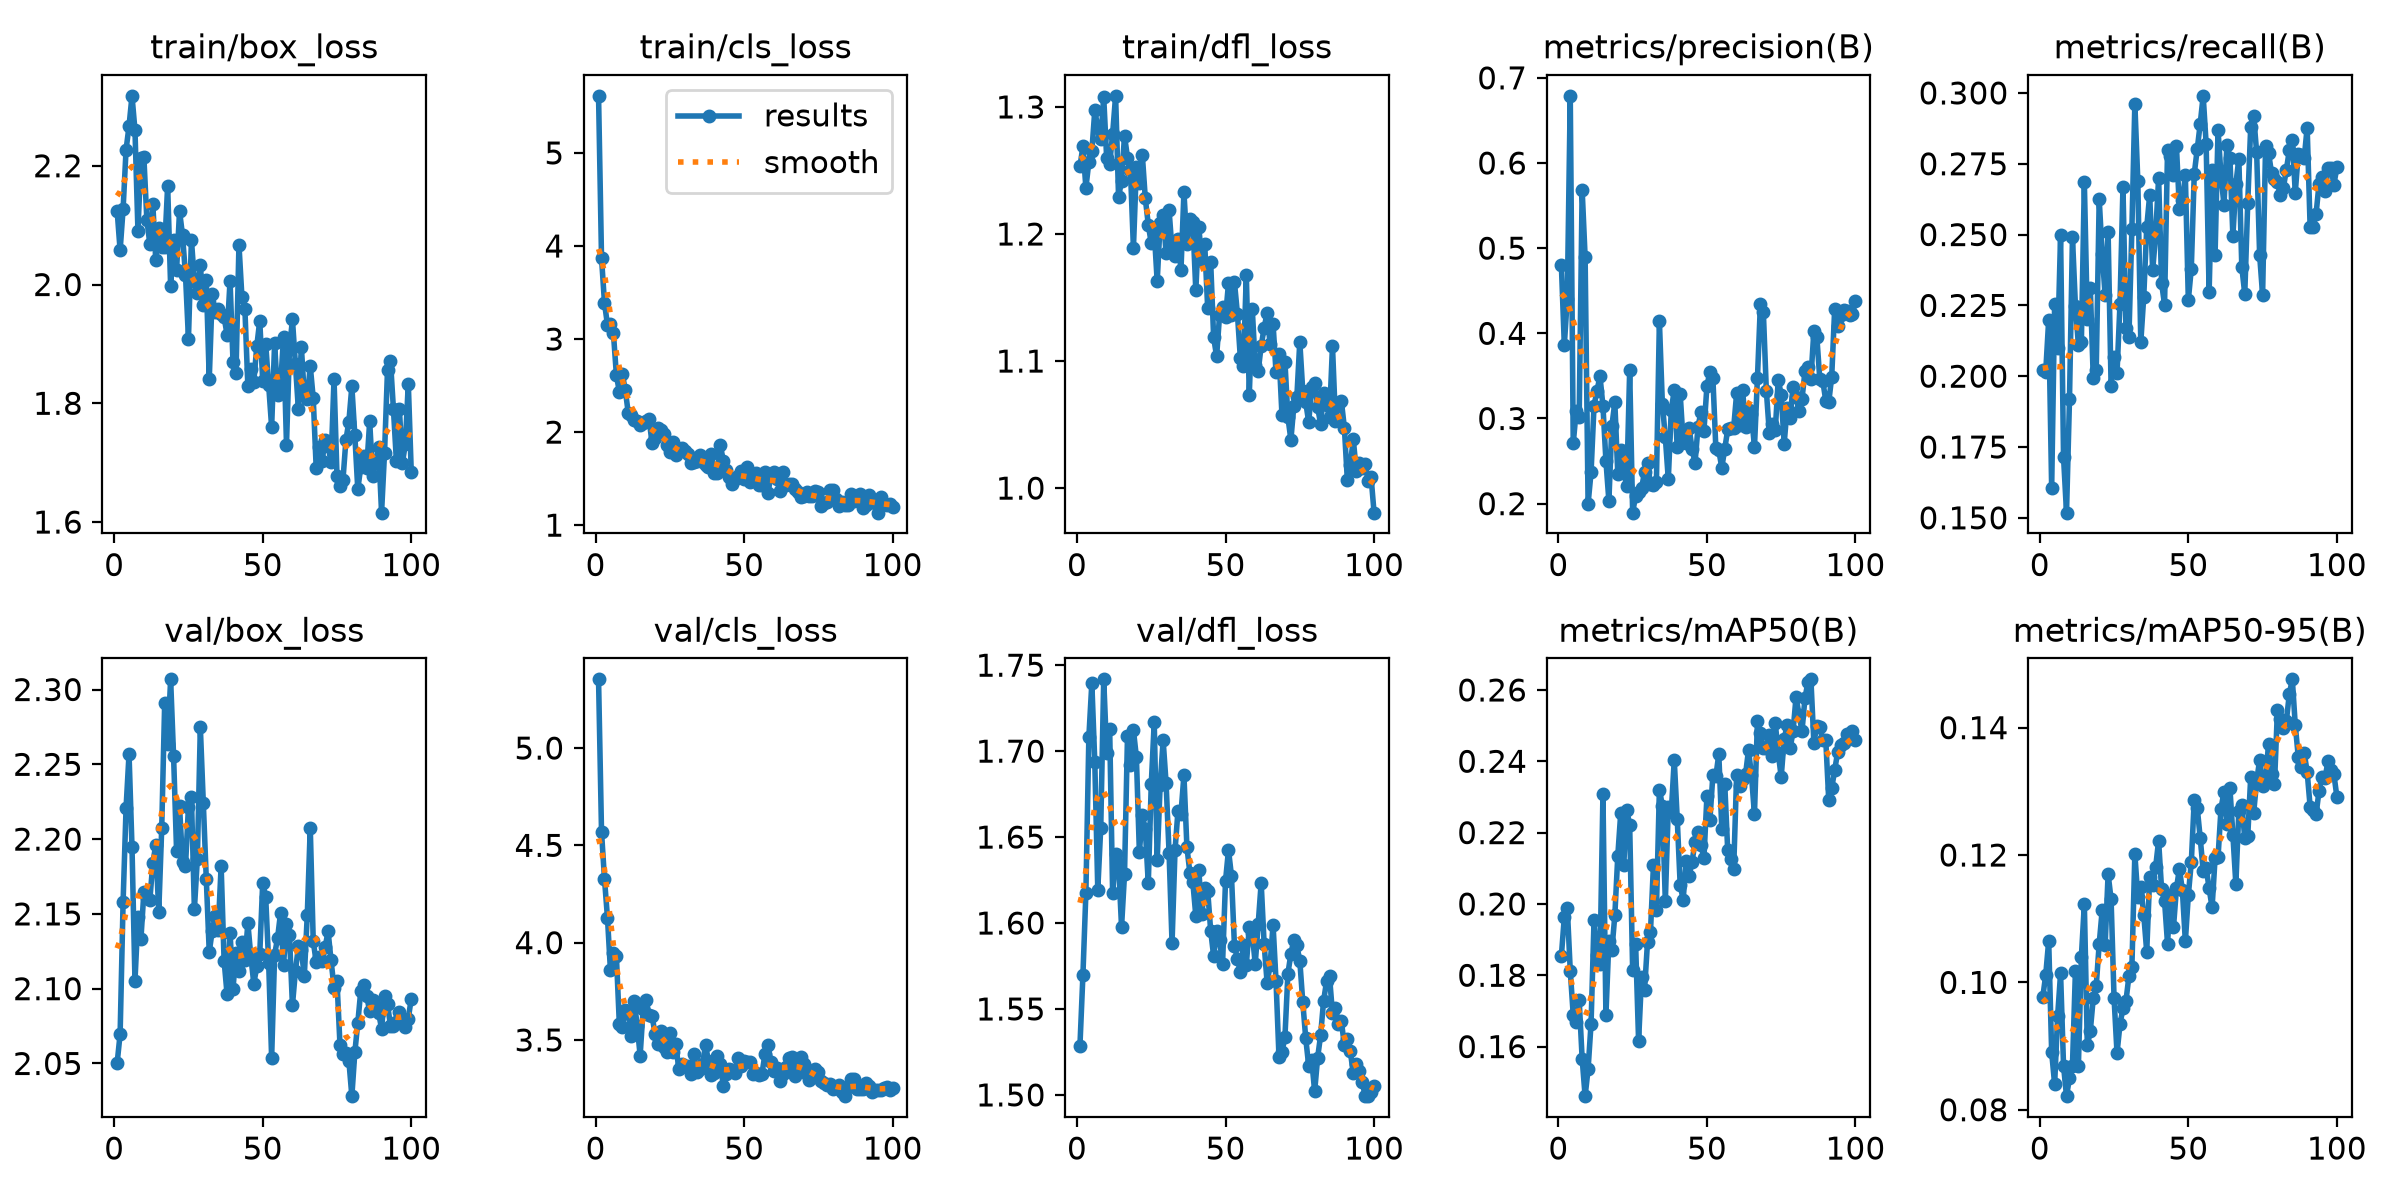

The file beside this chart, header and first rows:
epoch, time, train/box_loss, train/cls_loss, train/dfl_loss, metrics/precision(B), metrics/recall(B), metrics/mAP50(B), metrics/mAP50-95(B), val/box_loss, val/cls_loss, val/dfl_loss, lr/pg0, lr/pg1, lr/pg2
1, 25.37, 2.124, 5.614, 1.253, 0.4806, 0.2022, 0.1853, 0.09764, 2.05, 5.353, 1.529, 0.0001563, 0.0001563, 0.0001563
2, 46.94, 2.057, 3.872, 1.269, 0.3863, 0.2016, 0.1963, 0.1012, 2.07, 4.569, 1.57, 0.0003118, 0.0003118, 0.0003118
3, 68.17, 2.127, 3.387, 1.236, 0.4408, 0.2199, 0.1989, 0.1065, 2.158, 4.327, 1.618, 0.0004643, 0.0004643, 0.0004643
4, 89.4, 2.227, 3.153, 1.257, 0.6789, 0.1604, 0.1812, 0.08902, 2.221, 4.128, 1.708, 0.0004619, 0.0004619, 0.0004619
5, 111.1, 2.267, 3.157, 1.265, 0.2708, 0.2254, 0.1689, 0.08401, 2.257, 3.859, 1.74, 0.0004572, 0.0004572, 0.0004572
6, 132.3, 2.318, 3.065, 1.297, 0.309, 0.21, 0.1668, 0.09466, 2.194, 3.945, 1.693, 0.0004524, 0.0004524, 0.0004524
7, 153.7, 2.26, 2.615, 1.284, 0.3015, 0.2497, 0.1731, 0.1014, 2.105, 3.933, 1.619, 0.0004477, 0.0004477, 0.0004477
8, 174.8, 2.09, 2.432, 1.275, 0.5689, 0.1713, 0.1566, 0.08687, 2.148, 3.582, 1.656, 0.000443, 0.000443, 0.000443
9, 196, 2.212, 2.625, 1.308, 0.4894, 0.1518, 0.1461, 0.08213, 2.133, 3.566, 1.742, 0.0004383, 0.0004383, 0.0004383
10, 217.1, 2.214, 2.451, 1.259, 0.1998, 0.1918, 0.1537, 0.08497, 2.165, 3.654, 1.699, 0.0004336, 0.0004336, 0.0004336
11, 238.5, 2.109, 2.206, 1.255, 0.2367, 0.2491, 0.1665, 0.08689, 2.161, 3.641, 1.713, 0.0004289, 0.0004289, 0.0004289
12, 259.6, 2.068, 2.186, 1.279, 0.3151, 0.2248, 0.1954, 0.1018, 2.159, 3.52, 1.617, 0.0004242, 0.0004242, 0.0004242
13, 280.7, 2.136, 2.135, 1.309, 0.3326, 0.211, 0.1856, 0.08692, 2.184, 3.702, 1.64, 0.0004195, 0.0004195, 0.0004195
14, 302.3, 2.041, 2.12, 1.229, 0.3497, 0.2122, 0.1832, 0.104, 2.196, 3.574, 1.634, 0.0004147, 0.0004147, 0.0004147
15, 323.8, 2.096, 2.081, 1.242, 0.3147, 0.2685, 0.2308, 0.1123, 2.151, 3.42, 1.598, 0.00041, 0.00041, 0.00041
16, 345.2, 2.063, 2.094, 1.277, 0.2505, 0.2202, 0.1689, 0.0901, 2.207, 3.658, 1.628, 0.0004053, 0.0004053, 0.0004053
17, 366.5, 2.063, 2.117, 1.26, 0.2034, 0.2312, 0.1897, 0.09234, 2.291, 3.706, 1.709, 0.0004006, 0.0004006, 0.0004006
18, 387.9, 2.167, 2.144, 1.25, 0.2912, 0.1995, 0.187, 0.09753, 2.264, 3.628, 1.692, 0.0003959, 0.0003959, 0.0003959
19, 409.2, 1.997, 1.883, 1.189, 0.3189, 0.2021, 0.1968, 0.09945, 2.307, 3.626, 1.712, 0.0003912, 0.0003912, 0.0003912
20, 430.3, 2.075, 1.941, 1.253, 0.2349, 0.2625, 0.2135, 0.1061, 2.255, 3.531, 1.696, 0.0003865, 0.0003865, 0.0003865
21, 451.4, 2.024, 2.046, 1.24, 0.2626, 0.2433, 0.2256, 0.1113, 2.192, 3.478, 1.641, 0.0003818, 0.0003818, 0.0003818
22, 472.6, 2.124, 2.018, 1.262, 0.2368, 0.2285, 0.2109, 0.1059, 2.222, 3.548, 1.663, 0.000377, 0.000377, 0.000377
23, 493.7, 2.083, 1.982, 1.228, 0.2208, 0.2507, 0.2265, 0.117, 2.185, 3.462, 1.654, 0.0003723, 0.0003723, 0.0003723
24, 514.8, 2.016, 1.864, 1.207, 0.3566, 0.1967, 0.222, 0.113, 2.182, 3.44, 1.623, 0.0003676, 0.0003676, 0.0003676
25, 536, 1.909, 1.788, 1.193, 0.1894, 0.2069, 0.1814, 0.09756, 2.222, 3.535, 1.681, 0.0003629, 0.0003629, 0.0003629
26, 557.1, 2.075, 1.897, 1.202, 0.2093, 0.2012, 0.1888, 0.08888, 2.228, 3.438, 1.717, 0.0003582, 0.0003582, 0.0003582
27, 578.3, 2.006, 1.757, 1.163, 0.2142, 0.2256, 0.1616, 0.09342, 2.153, 3.48, 1.637, 0.0003535, 0.0003535, 0.0003535
28, 599.5, 1.986, 1.794, 1.209, 0.218, 0.2667, 0.1796, 0.09594, 2.187, 3.351, 1.68, 0.0003488, 0.0003488, 0.0003488
29, 620.8, 2.033, 1.828, 1.215, 0.237, 0.2169, 0.1758, 0.09705, 2.275, 3.377, 1.706, 0.0003441, 0.0003441, 0.0003441
30, 642.2, 1.965, 1.793, 1.185, 0.2478, 0.2138, 0.1893, 0.101, 2.224, 3.366, 1.681, 0.0003393, 0.0003393, 0.0003393
31, 663.6, 2.007, 1.76, 1.219, 0.223, 0.2519, 0.1921, 0.1023, 2.173, 3.365, 1.641, 0.0003346, 0.0003346, 0.0003346
32, 684.7, 1.84, 1.663, 1.187, 0.2215, 0.2962, 0.2109, 0.1202, 2.124, 3.325, 1.588, 0.0003299, 0.0003299, 0.0003299
33, 706, 1.985, 1.683, 1.183, 0.2256, 0.2689, 0.1984, 0.1134, 2.139, 3.429, 1.642, 0.0003252, 0.0003252, 0.0003252
34, 727.2, 1.953, 1.691, 1.196, 0.4142, 0.212, 0.2321, 0.115, 2.148, 3.338, 1.665, 0.0003205, 0.0003205, 0.0003205
35, 748.5, 1.958, 1.756, 1.171, 0.3171, 0.2281, 0.2276, 0.1106, 2.139, 3.353, 1.664, 0.0003158, 0.0003158, 0.0003158
36, 769.7, 1.95, 1.675, 1.233, 0.2777, 0.2526, 0.2007, 0.1048, 2.182, 3.376, 1.686, 0.0003111, 0.0003111, 0.0003111
37, 790.9, 1.945, 1.646, 1.192, 0.2286, 0.264, 0.2273, 0.1166, 2.119, 3.474, 1.644, 0.0003064, 0.0003064, 0.0003064
38, 812.1, 1.916, 1.622, 1.212, 0.3102, 0.2373, 0.2257, 0.1153, 2.096, 3.392, 1.629, 0.0003016, 0.0003016, 0.0003016
39, 833.3, 2.006, 1.766, 1.209, 0.3331, 0.25, 0.2404, 0.1181, 2.138, 3.321, 1.624, 0.0002969, 0.0002969, 0.0002969
40, 854.3, 1.87, 1.56, 1.156, 0.2662, 0.27, 0.2239, 0.1222, 2.1, 3.329, 1.604, 0.0002922, 0.0002922, 0.0002922
41, 875.5, 1.85, 1.564, 1.206, 0.3288, 0.2328, 0.2053, 0.1146, 2.124, 3.417, 1.631, 0.0002875, 0.0002875, 0.0002875
42, 896.6, 2.067, 1.856, 1.179, 0.2727, 0.2253, 0.2012, 0.1128, 2.112, 3.374, 1.605, 0.0002828, 0.0002828, 0.0002828
43, 917.8, 1.979, 1.694, 1.192, 0.2714, 0.2798, 0.212, 0.1061, 2.131, 3.264, 1.621, 0.0002781, 0.0002781, 0.0002781
44, 939.2, 1.958, 1.595, 1.141, 0.2886, 0.2777, 0.2079, 0.1137, 2.119, 3.324, 1.619, 0.0002734, 0.0002734, 0.0002734
45, 960.6, 1.829, 1.52, 1.178, 0.2647, 0.2709, 0.2118, 0.1086, 2.144, 3.353, 1.596, 0.0002687, 0.0002687, 0.0002687
46, 982, 1.858, 1.447, 1.119, 0.2475, 0.2812, 0.2175, 0.1148, 2.122, 3.346, 1.581, 0.0002639, 0.0002639, 0.0002639
47, 1003, 1.836, 1.496, 1.104, 0.2905, 0.2591, 0.2202, 0.1179, 2.103, 3.331, 1.595, 0.0002592, 0.0002592, 0.0002592
48, 1025, 1.896, 1.532, 1.136, 0.3075, 0.2621, 0.2164, 0.1144, 2.115, 3.406, 1.59, 0.0002545, 0.0002545, 0.0002545
49, 1046, 1.939, 1.579, 1.143, 0.2858, 0.2709, 0.213, 0.1064, 2.123, 3.368, 1.576, 0.0002498, 0.0002498, 0.0002498
50, 1067, 1.838, 1.498, 1.135, 0.338, 0.2268, 0.2302, 0.1137, 2.171, 3.394, 1.625, 0.0002451, 0.0002451, 0.0002451
51, 1088, 1.9, 1.626, 1.161, 0.355, 0.238, 0.2235, 0.1189, 2.161, 3.386, 1.642, 0.0002404, 0.0002404, 0.0002404
52, 1110, 1.831, 1.459, 1.136, 0.348, 0.2715, 0.2361, 0.1287, 2.117, 3.387, 1.627, 0.0002357, 0.0002357, 0.0002357
53, 1131, 1.76, 1.485, 1.162, 0.2654, 0.2802, 0.2358, 0.1274, 2.054, 3.326, 1.587, 0.000231, 0.000231, 0.000231
54, 1152, 1.901, 1.564, 1.137, 0.2626, 0.2891, 0.242, 0.1227, 2.123, 3.329, 1.579, 0.0002262, 0.0002262, 0.0002262
55, 1173, 1.814, 1.429, 1.102, 0.2422, 0.299, 0.2211, 0.1175, 2.134, 3.319, 1.571, 0.0002215, 0.0002215, 0.0002215
56, 1194, 1.83, 1.436, 1.096, 0.2643, 0.282, 0.2336, 0.118, 2.151, 3.326, 1.587, 0.0002168, 0.0002168, 0.0002168
57, 1216, 1.911, 1.575, 1.168, 0.2871, 0.2296, 0.215, 0.1148, 2.116, 3.426, 1.576, 0.0002121, 0.0002121, 0.0002121
58, 1237, 1.73, 1.343, 1.073, 0.2894, 0.2727, 0.2125, 0.1118, 2.143, 3.473, 1.598, 0.0002074, 0.0002074, 0.0002074
59, 1258, 1.891, 1.524, 1.141, 0.2889, 0.2427, 0.2097, 0.1195, 2.136, 3.386, 1.594, 0.0002027, 0.0002027, 0.0002027
60, 1279, 1.941, 1.57, 1.097, 0.3295, 0.2869, 0.2362, 0.1196, 2.089, 3.339, 1.576, 0.000198, 0.000198, 0.000198
... 40 more rows
